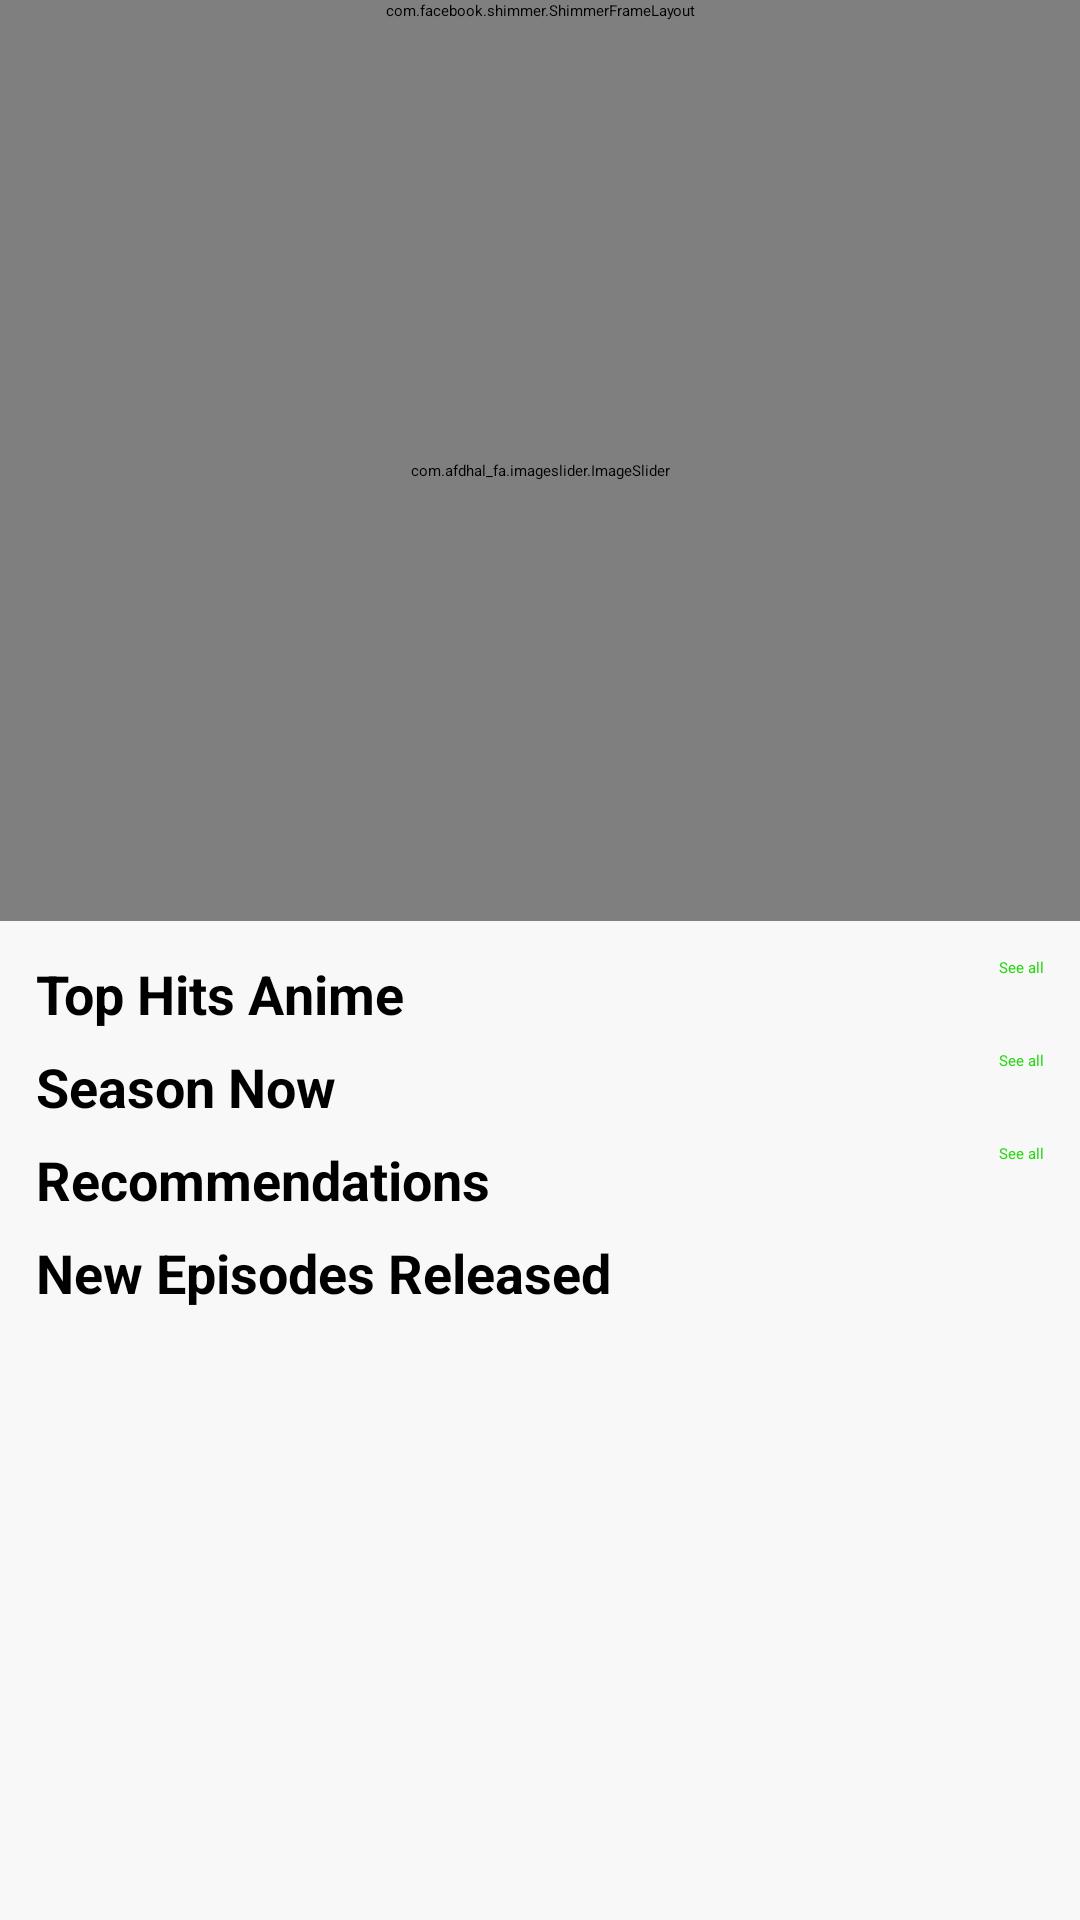

Reconstruct the res/layout file that produces this screen, plus the resources it refers to.
<!-- AndroidManifest.xml: application theme Theme.Starting -->
<!-- res/layout/fragment_home.xml -->
<?xml version="1.0" encoding="utf-8"?>
<LinearLayout xmlns:android="http://schemas.android.com/apk/res/android"
    xmlns:app="http://schemas.android.com/apk/res-auto"
    xmlns:tools="http://schemas.android.com/tools"
    android:layout_width="match_parent"
    android:orientation="vertical"
    android:layout_height="match_parent"
    android:background="@color/app_background"
    tools:context=".presentation.home.HomeFragment">
    <androidx.core.widget.NestedScrollView
        android:layout_width="match_parent"
        android:layout_height="match_parent"
        >

    <androidx.constraintlayout.widget.ConstraintLayout
        android:layout_width="match_parent"
        android:layout_height="match_parent">

        <include
            android:id="@+id/include_shimmer"
            layout="@layout/shimmer_home"
            android:layout_width="match_parent"
            android:layout_height="match_parent"
            app:layout_constraintStart_toStartOf="parent"
            app:layout_constraintTop_toTopOf="parent" />

        <com.afdhal_fa.imageslider.ImageSlider
            android:id="@+id/imgSlider"
            android:layout_width="match_parent"
            android:layout_height="300dp"
            app:iss_auto_cycle="true"
            app:iss_delay="0"
            app:iss_image_scaleType="fitXY"
            app:iss_period="3000"
            app:layout_constraintTop_toBottomOf="@id/include_shimmer"
          />


        <include
            android:id="@+id/include_rc"
            layout="@layout/include_home_recyclerview"
            android:layout_width="match_parent"
            android:layout_height="wrap_content"
            app:layout_constraintTop_toBottomOf="@id/imgSlider" />


    </androidx.constraintlayout.widget.ConstraintLayout>
    </androidx.core.widget.NestedScrollView>
</LinearLayout>
<!-- res/layout/shimmer_home.xml (included above) -->
<?xml version="1.0" encoding="utf-8"?>
<com.facebook.shimmer.ShimmerFrameLayout xmlns:android="http://schemas.android.com/apk/res/android"
    xmlns:app="http://schemas.android.com/apk/res-auto"
    android:id="@+id/shimmerLayout"
    android:layout_width="match_parent"
    android:layout_height="match_parent">

    <androidx.constraintlayout.widget.ConstraintLayout
        android:layout_width="match_parent"
        android:layout_height="match_parent">

        <View
            android:id="@+id/img"
            android:layout_width="match_parent"
            android:layout_height="300dp"
            android:contentDescription="@null"
            android:background="@color/shimmerColor"
            app:layout_constraintTop_toTopOf="parent" />


        <View
            android:id="@+id/textTopAnime"
            android:layout_width="120dp"
            android:layout_height="20dp"
            android:layout_marginStart="12dp"
            android:layout_marginTop="8dp"
            android:background="@color/shimmerColor"
            android:textColor="@color/black"
            android:textSize="18sp"
            android:textStyle="bold"
            app:layout_constraintStart_toStartOf="parent"
            app:layout_constraintTop_toBottomOf="@id/img" />

        <LinearLayout
            android:id="@+id/rvShimmerTopAnime"
            android:layout_width="match_parent"
            android:layout_height="wrap_content"
            android:layout_marginStart="8dp"
            android:layout_marginTop="12dp"
            android:orientation="horizontal"
            app:layout_constraintStart_toStartOf="parent"
            app:layout_constraintTop_toBottomOf="@id/textTopAnime">

            <View
                android:layout_width="200dp"
                android:layout_height="250dp"
                android:background="@color/shimmerColor"
                android:padding="8dp"
                android:layout_marginEnd="8dp" />

            <View
                android:layout_width="200dp"
                android:layout_height="250dp"
                android:background="@color/shimmerColor"
                android:padding="8dp"
                android:layout_marginEnd="8dp" />

        </LinearLayout>


        <View
            android:id="@+id/textShimmerSeasonNow"
            android:layout_width="120dp"
            android:layout_height="20dp"
            android:layout_marginStart="12dp"
            android:layout_marginTop="8dp"
            android:background="@color/shimmerColor"
            android:textColor="@color/black"
            android:textSize="18sp"
            android:textStyle="bold"
            app:layout_constraintStart_toStartOf="parent"
            app:layout_constraintTop_toBottomOf="@id/rvShimmerTopAnime" />

        <LinearLayout
            android:id="@+id/rvShimmerSeasonNow"
            android:layout_width="match_parent"
            android:layout_height="wrap_content"
            android:layout_marginStart="8dp"
            android:layout_marginTop="12dp"
            android:orientation="horizontal"
            app:layout_constraintStart_toStartOf="parent"
            app:layout_constraintTop_toBottomOf="@id/textShimmerSeasonNow">

            <View
                android:layout_width="200dp"
                android:layout_height="250dp"
                android:background="@color/shimmerColor"
                android:padding="8dp"
                android:layout_marginEnd="8dp" />

            <View
                android:layout_width="200dp"
                android:layout_height="250dp"
                android:background="@color/shimmerColor"
                android:padding="8dp"
                android:layout_marginEnd="8dp" />

        </LinearLayout>
    </androidx.constraintlayout.widget.ConstraintLayout>

</com.facebook.shimmer.ShimmerFrameLayout>
<!-- res/layout/include_home_recyclerview.xml (included above) -->
<?xml version="1.0" encoding="utf-8"?>
<androidx.constraintlayout.widget.ConstraintLayout xmlns:android="http://schemas.android.com/apk/res/android"
    xmlns:app="http://schemas.android.com/apk/res-auto"
    android:layout_width="match_parent"
    android:layout_height="match_parent"
    android:background="@color/app_background">


    <TextView
        android:id="@+id/textTopAnime"
        android:layout_width="wrap_content"
        android:layout_height="wrap_content"
        android:layout_marginTop="12dp"
        android:layout_marginEnd="12dp"
        android:text="@string/see_all"
        android:textColor="@color/harlequin_green"
        app:layout_constraintEnd_toEndOf="parent"
        app:layout_constraintTop_toTopOf="parent" />

    <TextView
        android:layout_width="wrap_content"
        android:layout_height="wrap_content"
        android:layout_marginStart="12dp"
        android:text="@string/top_hits_anime"
        android:textColor="@color/black"
        android:textSize="18sp"
        android:textStyle="bold"
        app:layout_constraintStart_toStartOf="parent"
        app:layout_constraintTop_toTopOf="@id/textTopAnime" />

    <androidx.recyclerview.widget.RecyclerView
        android:id="@+id/rvTopAnime"
        android:layout_width="match_parent"
        android:layout_height="wrap_content"
        android:layout_marginStart="8dp"
        android:layout_marginTop="12dp"
        android:orientation="horizontal"
        app:layoutManager="androidx.recyclerview.widget.LinearLayoutManager"
        app:layout_constraintStart_toStartOf="parent"
        app:layout_constraintTop_toBottomOf="@id/textTopAnime" />

    <TextView
        android:id="@+id/textSeasonNow"
        android:layout_width="wrap_content"
        android:layout_height="wrap_content"
        android:layout_marginTop="12dp"
        android:layout_marginEnd="12dp"
        android:text="@string/see_all"
        android:textColor="@color/harlequin_green"
        app:layout_constraintEnd_toEndOf="parent"
        app:layout_constraintTop_toBottomOf="@id/rvTopAnime" />

    <TextView
        android:layout_width="wrap_content"
        android:layout_height="wrap_content"
        android:layout_marginStart="12dp"
        android:text="@string/season_now"
        android:textColor="@color/black"
        android:textSize="18sp"
        android:textStyle="bold"
        app:layout_constraintStart_toStartOf="parent"
        app:layout_constraintTop_toTopOf="@id/textSeasonNow" />

    <androidx.recyclerview.widget.RecyclerView
        android:id="@+id/rvSeasonNow"
        android:layout_width="match_parent"
        android:layout_height="wrap_content"
        android:layout_marginStart="8dp"
        android:layout_marginTop="12dp"
        android:layout_marginBottom="12dp"
        android:orientation="horizontal"
        app:layoutManager="androidx.recyclerview.widget.LinearLayoutManager"
        app:layout_constraintStart_toStartOf="parent"
        app:layout_constraintTop_toBottomOf="@id/textSeasonNow" />

    <TextView
        android:id="@+id/text_recommendation"
        android:layout_width="wrap_content"
        android:layout_height="wrap_content"
        android:layout_marginTop="12dp"
        android:layout_marginEnd="12dp"
        android:text="@string/see_all"
        android:textColor="@color/harlequin_green"
        app:layout_constraintEnd_toEndOf="parent"
        app:layout_constraintTop_toBottomOf="@id/rvSeasonNow" />

    <TextView
        android:layout_width="wrap_content"
        android:layout_height="wrap_content"
        android:layout_marginStart="12dp"
        android:text="@string/recommendations"
        android:textColor="@color/black"
        android:textSize="18sp"
        android:textStyle="bold"
        app:layout_constraintStart_toStartOf="parent"
        app:layout_constraintTop_toTopOf="@id/text_recommendation" />

    <androidx.recyclerview.widget.RecyclerView
        android:id="@+id/rvRecommendations"
        android:layout_width="match_parent"
        android:layout_height="wrap_content"
        android:layout_marginStart="8dp"
        android:layout_marginTop="12dp"
        android:layout_marginBottom="12dp"
        android:orientation="horizontal"
        app:layoutManager="androidx.recyclerview.widget.LinearLayoutManager"
        app:layout_constraintStart_toStartOf="parent"
        app:layout_constraintTop_toBottomOf="@id/text_recommendation" />


    <TextView
        android:id="@+id/_text_episodes"
        android:layout_width="wrap_content"
        android:layout_height="wrap_content"
        android:layout_marginStart="12dp"
        android:layout_marginTop="12dp"
        android:text="@string/new_episodes_released"
        android:textColor="@color/black"
        android:textSize="18sp"
        android:textStyle="bold"
        app:layout_constraintStart_toStartOf="parent"
        app:layout_constraintTop_toBottomOf="@id/rvRecommendations" />

    <androidx.recyclerview.widget.RecyclerView
        android:id="@+id/rvNewEpisodeReleases"
        android:layout_width="match_parent"
        android:layout_height="wrap_content"
        android:layout_marginStart="8dp"
        android:layout_marginTop="12dp"
        android:layout_marginBottom="12dp"
        android:orientation="horizontal"
        app:layoutManager="androidx.recyclerview.widget.LinearLayoutManager"
        app:layout_constraintStart_toStartOf="parent"
        app:layout_constraintTop_toBottomOf="@id/_text_episodes" />


</androidx.constraintlayout.widget.ConstraintLayout>
<!-- resources referenced by this layout -->
<resources>
  <color name="app_background">#F8F8F8</color>
  <color name="black">#FF000000</color>
  <color name="harlequin_green">#28D613</color>
  <color name="shimmerColor">#C8C2C2</color>
  <string name="new_episodes_released" tools:ignore="ExtraTranslation">New Episodes Released</string>
  <string name="recommendations">Recommendations</string>
  <string name="season_now">Season Now</string>
  <string name="see_all">See all</string>
  <string name="top_hits_anime">Top Hits Anime</string>
  <style name="Theme.Starting" parent="Theme.SplashScreen">
          <item name="windowSplashScreenBackground">#FFFFFF</item>
          <item name="windowSplashScreenAnimatedIcon">@mipmap/ic_launcher</item>
          <item name="windowSplashScreenAnimationDuration">2000</item>
          <item name="postSplashScreenTheme">@style/Theme.MyAnimeHero</item>
      </style>
  <style name="Theme.MyAnimeHero" parent="Theme.MaterialComponents.DayNight.NoActionBar">
          
          <item name="colorPrimary">@color/green_dark_pastel</item>
          <item name="colorPrimaryVariant">@android:color/transparent</item>
          <item name="colorOnPrimary">@color/white</item>
          
          <item name="colorSecondary">@color/teal_200</item>
          <item name="colorSecondaryVariant">@color/teal_700</item>
          <item name="colorOnSecondary">@color/black</item>
          
          <item name="android:statusBarColor">?attr/colorPrimaryVariant</item>
          <item name="android:navigationBarColor">?attr/colorPrimaryVariant</item>
          
      </style>
  <color name="green_dark_pastel">#06C149</color>
  <color name="white">#FFFFFFFF</color>
  <color name="teal_200">#FF03DAC5</color>
  <color name="teal_700">#FF018786</color>
</resources>
